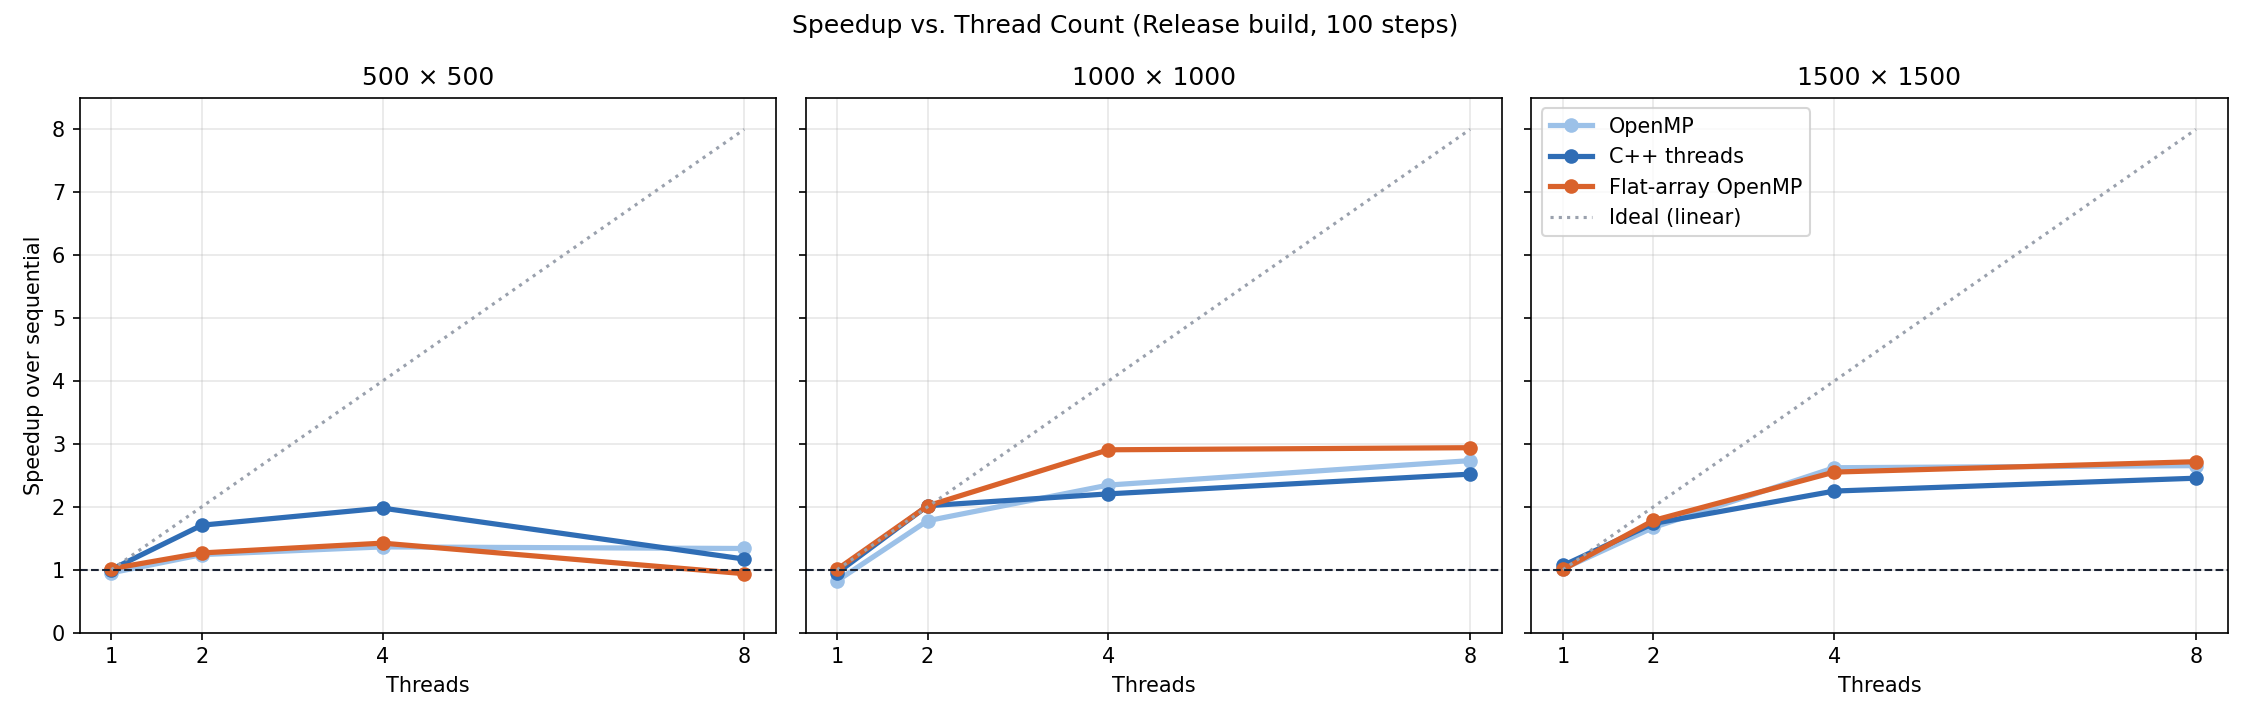

Source data for this figure (header and first rows):
grid_size, version, threads, average_ms, speedup
500, OpenMP, 1, 13.62, 0.95
500, OpenMP, 2, 10.44, 1.24
500, OpenMP, 4, 9.5, 1.36
500, OpenMP, 8, 9.68, 1.34
500, C++ threads, 1, 12.91, 1.0
500, C++ threads, 2, 7.58, 1.71
500, C++ threads, 4, 6.54, 1.98
500, C++ threads, 8, 11.07, 1.17
500, Flat-array OpenMP, 1, 12.74, 1.02
500, Flat-array OpenMP, 2, 10.22, 1.27
500, Flat-array OpenMP, 4, 9.1, 1.42
500, Flat-array OpenMP, 8, 13.82, 0.94
1000, OpenMP, 1, 81.67, 0.82
1000, OpenMP, 2, 37.85, 1.78
1000, OpenMP, 4, 28.7, 2.35
1000, OpenMP, 8, 24.62, 2.73
1000, C++ threads, 1, 70.86, 0.95
1000, C++ threads, 2, 33.38, 2.02
1000, C++ threads, 4, 30.52, 2.21
1000, C++ threads, 8, 26.72, 2.52
1000, Flat-array OpenMP, 1, 66.9, 1.01
1000, Flat-array OpenMP, 2, 33.41, 2.01
1000, Flat-array OpenMP, 4, 23.16, 2.91
1000, Flat-array OpenMP, 8, 22.9, 2.94
1500, OpenMP, 1, 189.7, 1.01
1500, OpenMP, 2, 114.9, 1.67
1500, OpenMP, 4, 73.32, 2.62
1500, OpenMP, 8, 72.41, 2.65
1500, C++ threads, 1, 180.1, 1.07
1500, C++ threads, 2, 110.8, 1.74
1500, C++ threads, 4, 85.41, 2.25
1500, C++ threads, 8, 78.29, 2.45
1500, Flat-array OpenMP, 1, 191.5, 1.0
1500, Flat-array OpenMP, 2, 107.8, 1.78
1500, Flat-array OpenMP, 4, 75.31, 2.55
1500, Flat-array OpenMP, 8, 70.73, 2.72
